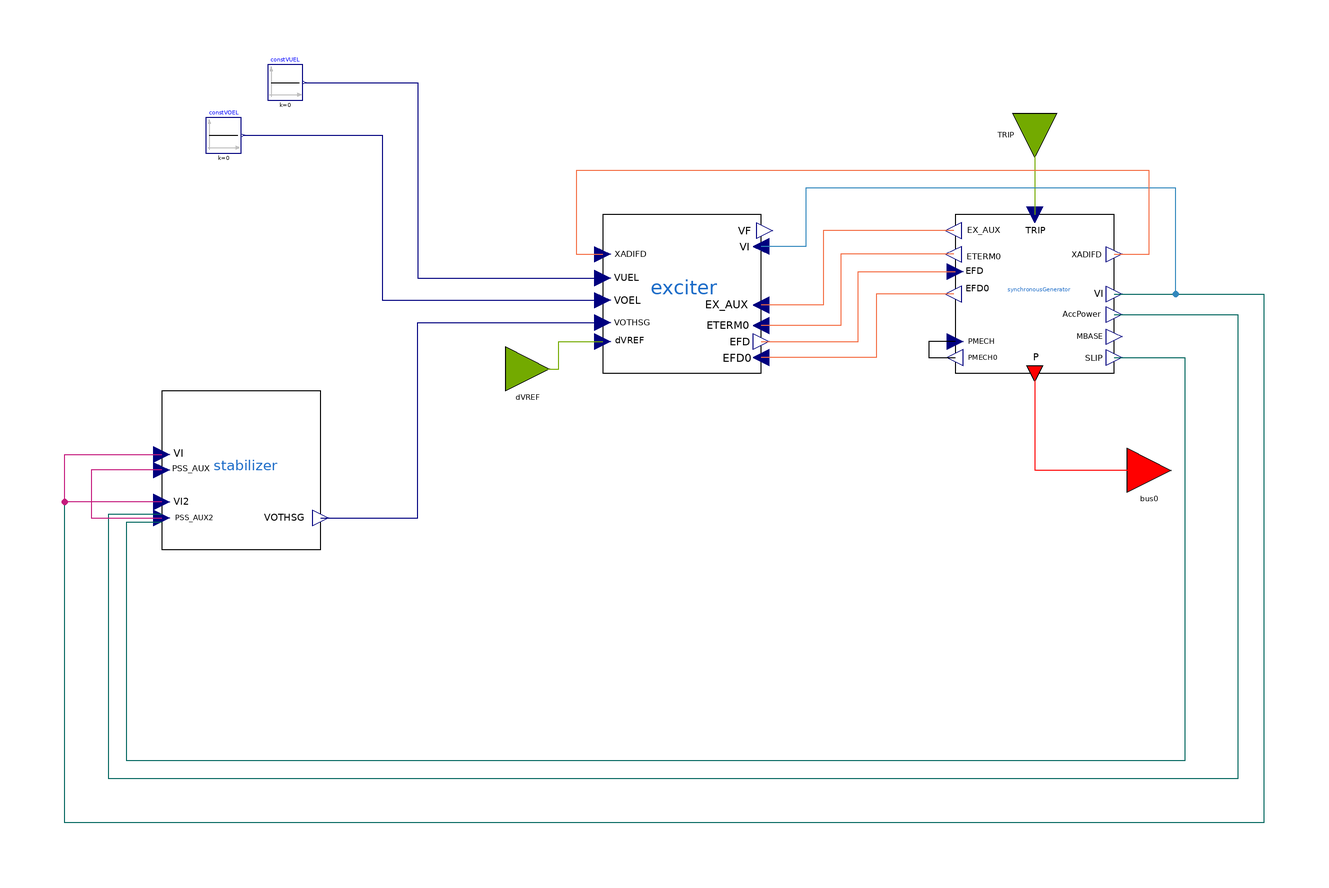

The component connection diagram of the Modelica model below, drawn from its own Placement and Line annotations.

partial model GenUnitTypeE1
  "GenUnit with SynchronousMachine, Excitation System and Power System Stabilizer models"
  extends ModelSets.GenUnitExcPss;

  // === Utility constants
  Modelica.Blocks.Sources.Constant constVUEL(k=0)
    annotation (Placement(transformation(extent={{-94,54},{-86,62}})));
  Modelica.Blocks.Sources.Constant constVOEL(k=0)
    annotation (Placement(transformation(extent={{-108,42},{-100,50}})));
equation
  // No governor in TypeB (short PMECH0 -> PMECH)
  connect(synchronousGenerator.PMECH, synchronousGenerator.PMECH0) annotation (Line(
        points={{62,-0.8},{56,-0.8},{56,-4.4},{62,-4.4}}, color={0,0,0}));
  // Defaults where no UEL/OEL is present
  connect(constVUEL.y, exciter.VUEL) annotation (Line(points={{-85.6,58},{-60,58},
          {-60,13.6},{-18,13.6}}, color={0,0,127}));
  connect(constVOEL.y, exciter.VOEL) annotation (Line(points={{-99.6,46},{-68,46},
          {-68,8.56},{-18,8.56}}, color={0,0,127}));
end GenUnitTypeE1;